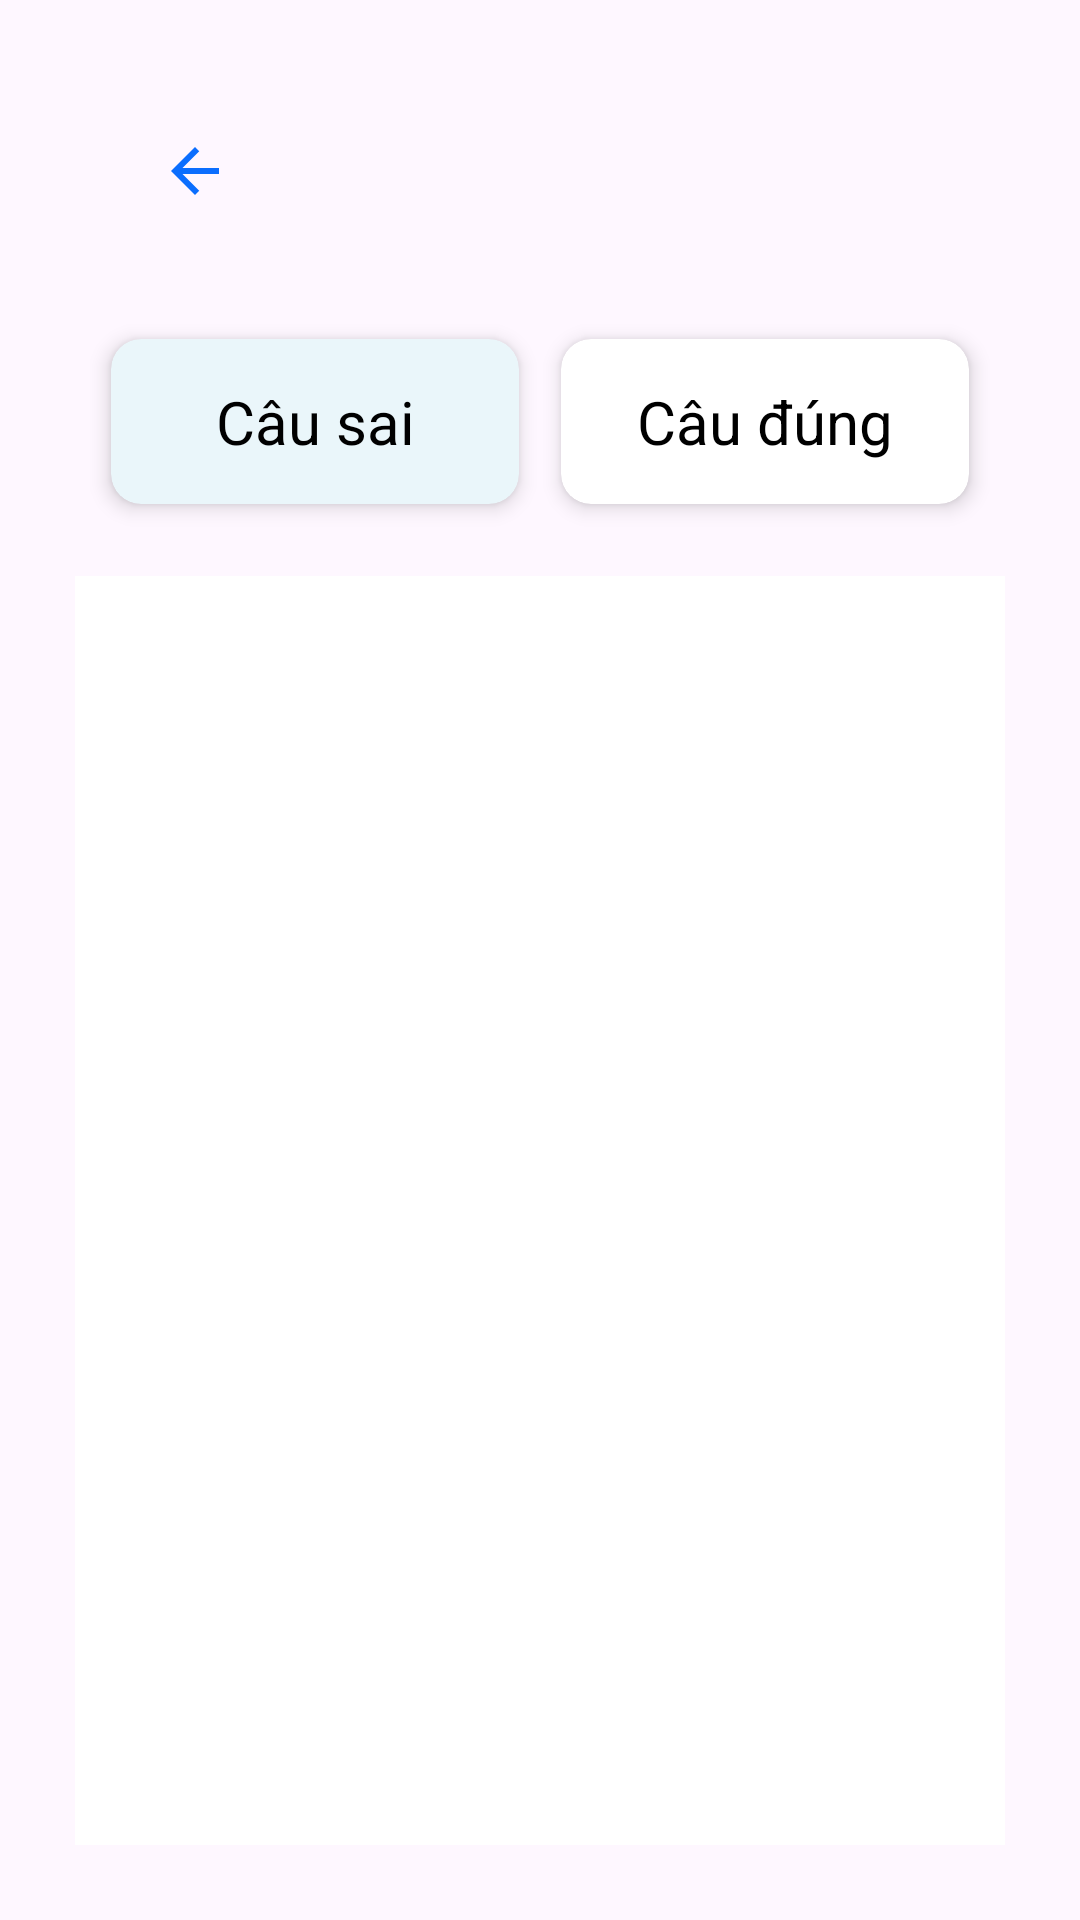

Write the Android layout XML for this screen, with the resource values it uses.
<!-- AndroidManifest.xml: application theme Theme.ActionBar -->
<!-- res/layout/multiple_choice_list_vocabulary.xml -->
<?xml version="1.0" encoding="utf-8"?>
<LinearLayout xmlns:android="http://schemas.android.com/apk/res/android"
    xmlns:app="http://schemas.android.com/apk/res-auto"
    android:layout_width="match_parent"
    android:layout_height="match_parent"
    android:gravity="center_vertical"
    android:orientation="vertical"
    android:padding="20dp">

    <LinearLayout
        android:layout_margin="5dp"
        android:layout_width="match_parent"
        android:paddingVertical="20dp"
        android:layout_height="wrap_content">

        <ImageView
            android:id="@+id/iv_back"
            android:layout_width="80dp"
            android:layout_height="wrap_content"
            android:src="@drawable/baseline_arrow_back_24">

        </ImageView>


    </LinearLayout>

    <LinearLayout
        android:layout_width="match_parent"
        android:layout_height="wrap_content"
        android:layout_margin="10dp"
        android:orientation="horizontal">

        <androidx.cardview.widget.CardView
            android:id="@+id/cv_incorect"
            android:layout_width="match_parent"
            android:layout_height="wrap_content"
            android:layout_weight="1"
            app:cardBackgroundColor="#EAF6FA"
            app:cardCornerRadius="10dp"
            app:cardElevation="4dp"
            app:cardUseCompatPadding="true">

            <TextView
                android:layout_width="match_parent"
                android:layout_height="55dp"
                android:gravity="center"
                android:text="Câu sai"

                android:textColor="@color/black"
                android:textSize="20sp">

            </TextView>

        </androidx.cardview.widget.CardView>

        <androidx.cardview.widget.CardView
            android:id="@+id/cv_corect"
            android:layout_width="match_parent"
            android:layout_height="wrap_content"
            android:layout_weight="1"
            app:cardBackgroundColor="@color/white"
            app:cardCornerRadius="10dp"
            app:cardElevation="4dp"
            app:cardUseCompatPadding="true">

            <TextView
                android:layout_width="match_parent"
                android:layout_height="55dp"
                android:gravity="center"
                android:text="Câu đúng"
                android:textColor="@color/black"
                android:textSize="20sp">

            </TextView>

        </androidx.cardview.widget.CardView>

    </LinearLayout>

    <ListView
        android:id="@+id/list"
        android:layout_margin="5dp"
        android:layout_width="match_parent"
        android:layout_height="match_parent"
        android:background="@color/white" />


</LinearLayout>
<!-- resources referenced by this layout -->
<resources>
  <color name="black">#FF000000</color>
  <color name="white">#FFFFFFFF</color>
  <!-- drawable baseline_arrow_back_24 (drawable) -->
  <vector xmlns:android="http://schemas.android.com/apk/res/android" android:autoMirrored="true" android:height="24dp" android:tint="#0B6EFE" android:viewportHeight="24" android:viewportWidth="24" android:width="24dp">
        
      <path android:fillColor="@android:color/white" android:pathData="M20,11H7.83l5.59,-5.59L12,4l-8,8 8,8 1.41,-1.41L7.83,13H20v-2z"/>
      
  </vector>
  <style name="Theme.ActionBar" parent="Base.Theme.ActionBar" />
  <style name="Base.Theme.ActionBar" parent="Theme.Material3.DayNight.NoActionBar">
          <item name="colorPrimary">@color/primaryColor</item>
  
          
          
          
      </style>
  <color name="primaryColor">#0B6EFE</color>
</resources>
